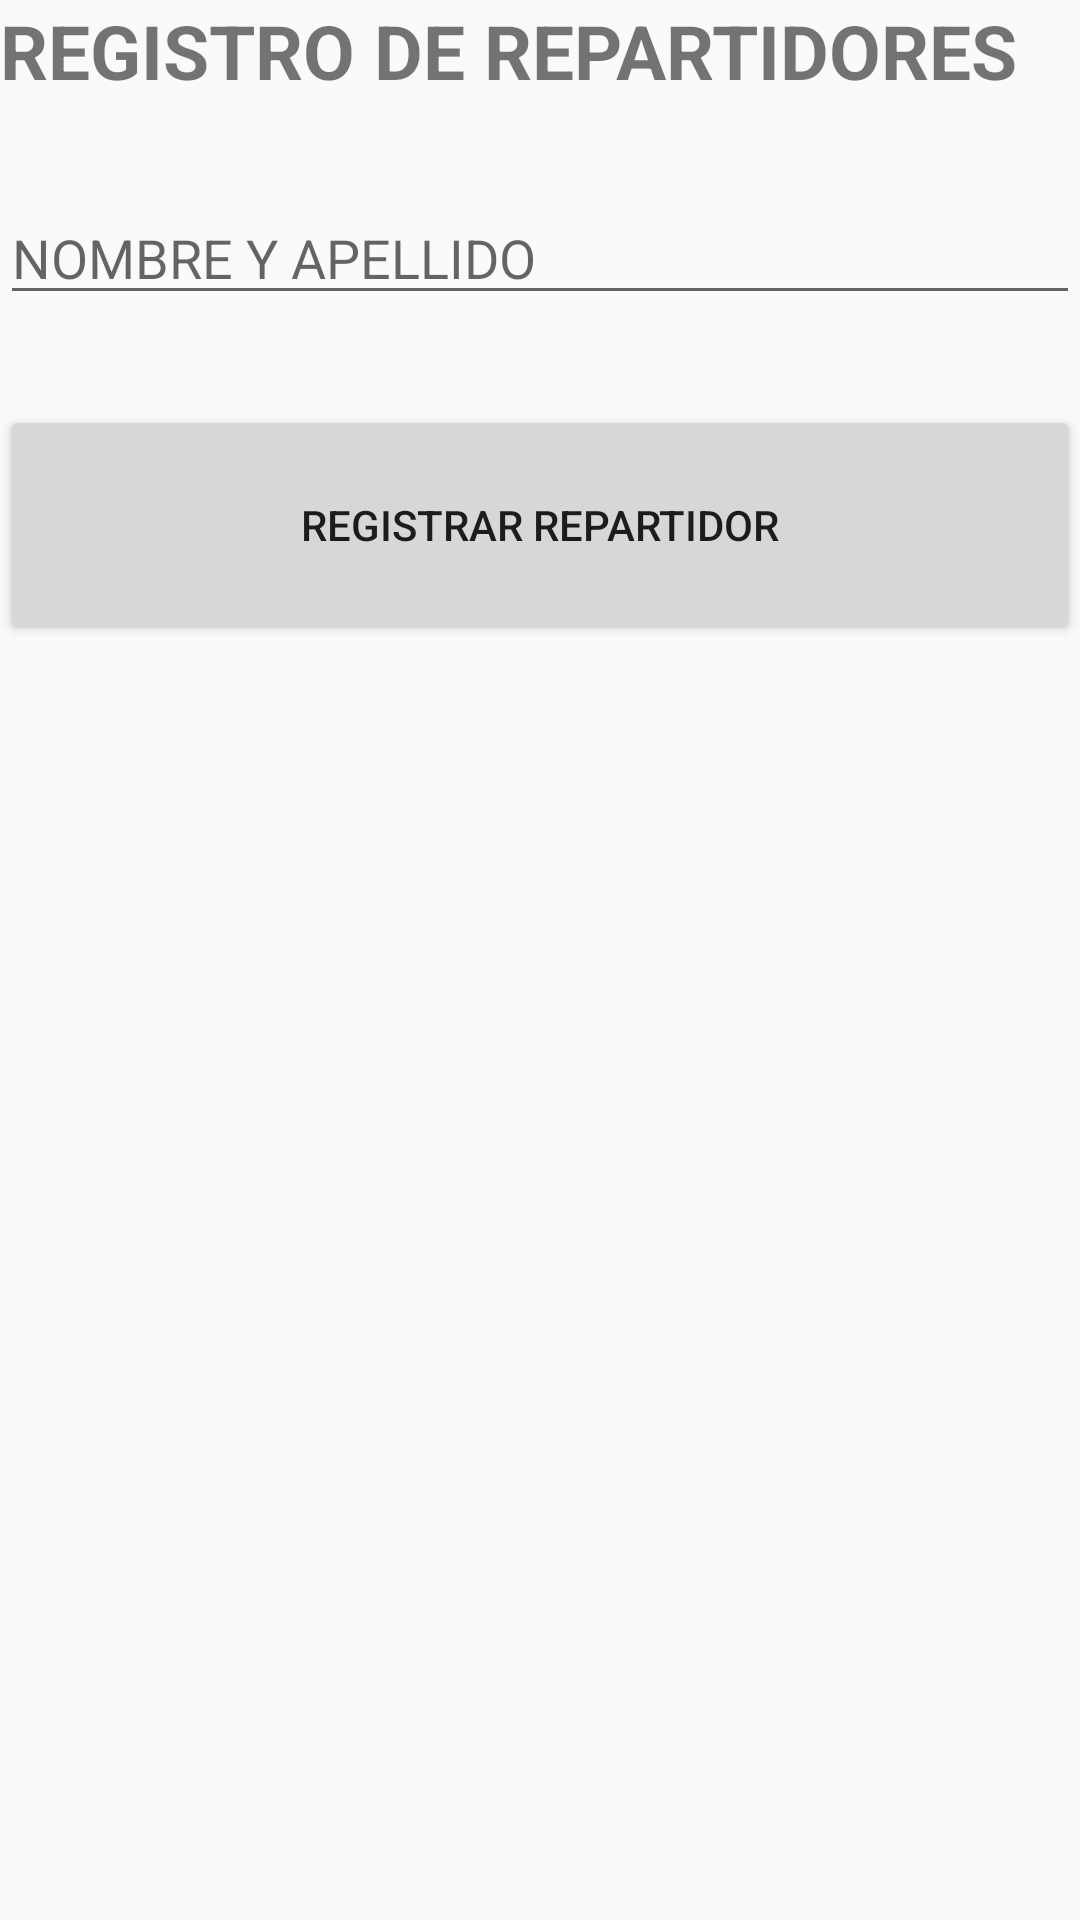

This screen was rendered from an Android layout file. Write that file and the resources it references.
<!-- AndroidManifest.xml: application theme AppTheme -->
<!-- res/layout/registrar_repartidor.xml -->
<?xml version="1.0" encoding="utf-8"?>
<LinearLayout xmlns:android="http://schemas.android.com/apk/res/android"

    android:layout_width="match_parent"
    android:layout_height="match_parent"

    android:orientation="vertical">

    <TextView
        android:layout_width="match_parent"
        android:layout_height="wrap_content"
        android:layout_marginBottom="30dp"
        android:text="REGISTRO DE REPARTIDORES"
        android:textSize="25sp"
        android:textStyle="bold" />


    <EditText
        android:id="@+id/txt_nombre"
        android:layout_width="match_parent"
        android:layout_height="wrap_content"
        android:ems="10"
        android:hint="NOMBRE Y APELLIDO" />


    <Button
        android:id="@+id/btnRegistro_repartidor"
        android:layout_width="match_parent"
        android:layout_height="80dp"
        android:layout_marginTop="30dp"
        android:baselineAligned="false"
        android:onClick="registrar_repar"
        android:text="REGISTRAR REPARTIDOR" />


</LinearLayout>
<!-- resources referenced by this layout -->
<resources>
  <style name="AppTheme" parent="Theme.AppCompat.Light.DarkActionBar">
          
          <item name="colorPrimary">@color/colorPrimary</item>
          <item name="colorPrimaryDark">@color/colorPrimaryDark</item>
          <item name="colorAccent">@color/colorAccent</item>
      </style>
  <color name="colorPrimary">#A6D4CF</color>
  <color name="colorPrimaryDark">#048B33</color>
  <color name="colorAccent">#CCCCCC</color>
</resources>
